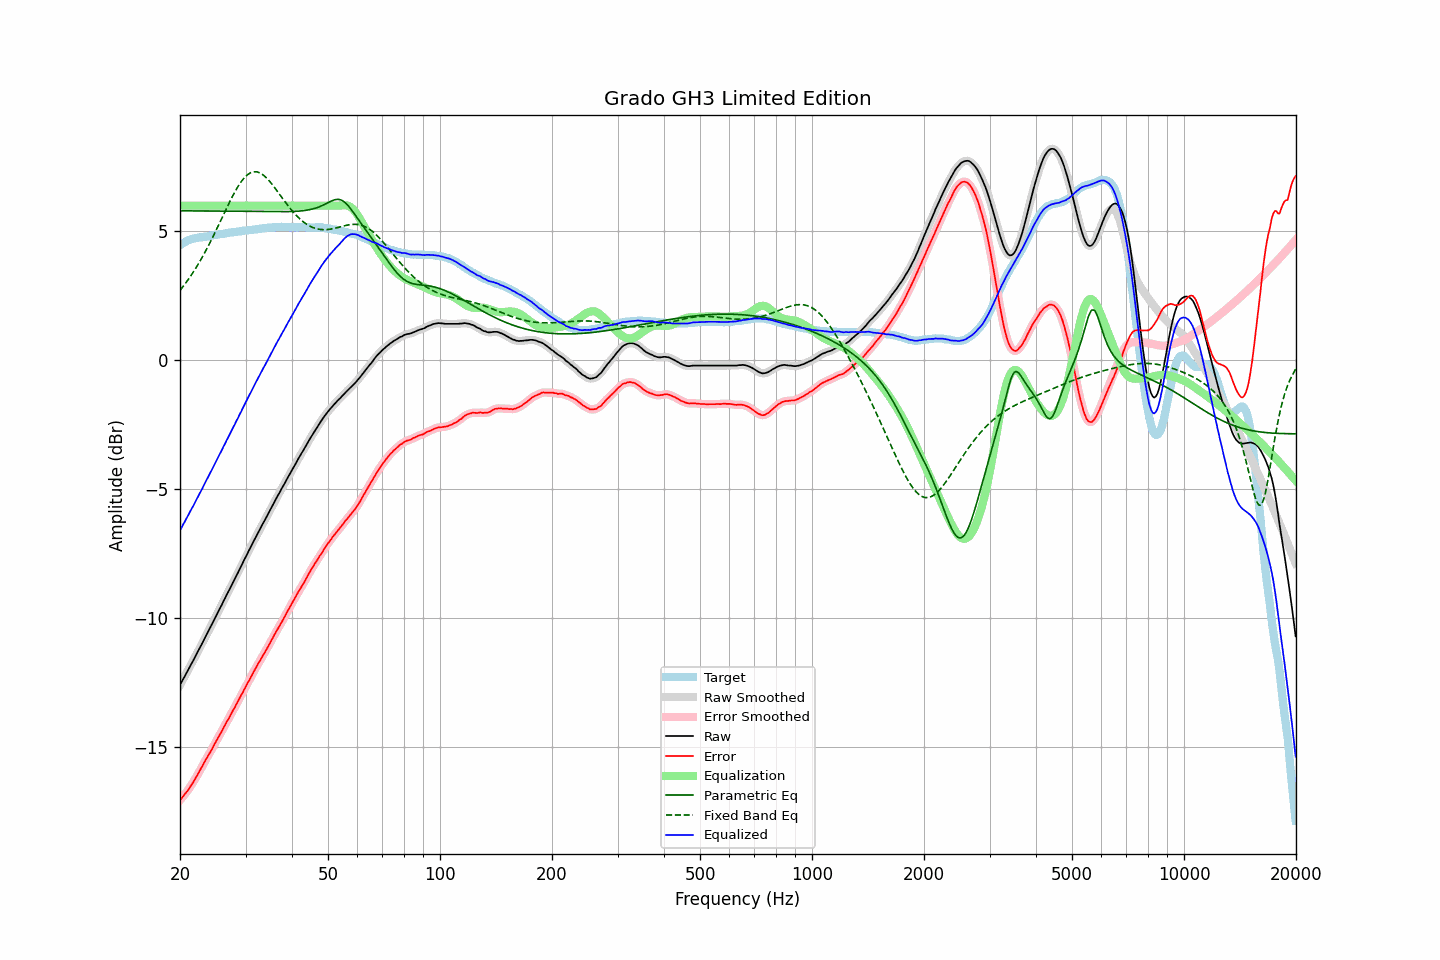

The data file committed next to this chart (first rows):
frequency, raw, error, smoothed, error_smoothed, equalization, parametric_eq, fixed_band_eq, equalized_raw, equalized_smoothed, target
20.00, -12.60, -17.06, -12.60, -17.07, 6.00, 5.80, 2.71, -6.60, -6.60, 4.47
20.20, -12.49, -16.99, -12.48, -16.99, 6.00, 5.80, 2.79, -6.49, -6.48, 4.51
20.40, -12.37, -16.91, -12.37, -16.92, 6.00, 5.80, 2.87, -6.37, -6.37, 4.55
20.61, -12.26, -16.84, -12.25, -16.84, 6.00, 5.80, 2.95, -6.26, -6.25, 4.58
20.81, -12.14, -16.75, -12.14, -16.76, 6.00, 5.80, 3.03, -6.14, -6.14, 4.62
21.02, -12.03, -16.68, -12.02, -16.67, 6.00, 5.80, 3.12, -6.03, -6.02, 4.66
21.23, -11.91, -16.58, -11.91, -16.59, 6.00, 5.80, 3.21, -5.91, -5.91, 4.68
21.44, -11.78, -16.48, -11.79, -16.49, 6.00, 5.80, 3.30, -5.78, -5.79, 4.70
21.66, -11.68, -16.39, -11.67, -16.39, 6.00, 5.80, 3.40, -5.68, -5.67, 4.72
21.87, -11.55, -16.28, -11.55, -16.28, 6.00, 5.80, 3.49, -5.55, -5.55, 4.73
22.09, -11.43, -16.18, -11.44, -16.18, 6.00, 5.80, 3.59, -5.43, -5.44, 4.75
22.31, -11.31, -16.07, -11.32, -16.07, 6.00, 5.80, 3.70, -5.31, -5.32, 4.76
22.54, -11.20, -15.96, -11.20, -15.96, 6.00, 5.80, 3.80, -5.20, -5.20, 4.77
22.76, -11.08, -15.85, -11.08, -15.85, 6.00, 5.79, 3.91, -5.08, -5.08, 4.78
22.99, -10.96, -15.73, -10.95, -15.73, 6.00, 5.79, 4.02, -4.96, -4.95, 4.78
23.22, -10.83, -15.61, -10.83, -15.61, 6.00, 5.79, 4.13, -4.83, -4.83, 4.78
23.45, -10.71, -15.50, -10.71, -15.50, 6.00, 5.79, 4.25, -4.71, -4.71, 4.79
23.69, -10.59, -15.39, -10.59, -15.39, 6.00, 5.79, 4.36, -4.59, -4.59, 4.80
23.92, -10.46, -15.28, -10.47, -15.28, 6.00, 5.79, 4.48, -4.46, -4.47, 4.81
24.16, -10.35, -15.18, -10.35, -15.18, 6.00, 5.79, 4.61, -4.35, -4.35, 4.83
24.40, -10.22, -15.08, -10.22, -15.07, 6.00, 5.79, 4.73, -4.22, -4.22, 4.85
24.65, -10.10, -14.95, -10.10, -14.96, 6.00, 5.79, 4.86, -4.10, -4.10, 4.85
24.89, -9.97, -14.84, -9.97, -14.84, 6.00, 5.79, 4.98, -3.97, -3.97, 4.86
25.14, -9.85, -14.73, -9.85, -14.72, 6.00, 5.79, 5.11, -3.85, -3.85, 4.87
25.39, -9.72, -14.61, -9.73, -14.61, 6.00, 5.79, 5.24, -3.72, -3.73, 4.88
25.65, -9.61, -14.51, -9.61, -14.50, 6.00, 5.79, 5.38, -3.61, -3.61, 4.90
25.91, -9.49, -14.39, -9.48, -14.39, 6.00, 5.79, 5.51, -3.49, -3.48, 4.90
26.16, -9.35, -14.26, -9.36, -14.27, 6.00, 5.79, 5.64, -3.35, -3.36, 4.91
26.43, -9.24, -14.16, -9.23, -14.15, 6.00, 5.79, 5.77, -3.24, -3.23, 4.92
26.69, -9.11, -14.03, -9.11, -14.04, 6.00, 5.79, 5.90, -3.11, -3.11, 4.93
26.96, -8.99, -13.93, -8.99, -13.93, 6.00, 5.79, 6.03, -2.99, -2.99, 4.95
27.23, -8.87, -13.82, -8.86, -13.82, 6.00, 5.79, 6.16, -2.87, -2.86, 4.96
27.50, -8.74, -13.70, -8.74, -13.71, 6.00, 5.78, 6.28, -2.74, -2.74, 4.97
27.77, -8.61, -13.58, -8.62, -13.59, 6.00, 5.78, 6.40, -2.61, -2.62, 4.97
28.05, -8.50, -13.48, -8.49, -13.47, 6.00, 5.78, 6.52, -2.50, -2.49, 4.98
28.33, -8.37, -13.35, -8.37, -13.36, 6.00, 5.78, 6.63, -2.37, -2.37, 4.98
28.62, -8.25, -13.24, -8.24, -13.24, 6.00, 5.78, 6.74, -2.25, -2.24, 4.99
28.90, -8.12, -13.12, -8.12, -13.12, 6.00, 5.78, 6.83, -2.12, -2.12, 5.00
29.19, -8.00, -13.00, -7.99, -13.00, 6.00, 5.78, 6.92, -2.00, -1.99, 5.00
29.48, -7.87, -12.90, -7.87, -12.89, 6.00, 5.78, 7.01, -1.87, -1.87, 5.03
29.78, -7.74, -12.77, -7.74, -12.77, 6.00, 5.78, 7.08, -1.74, -1.74, 5.03
30.08, -7.62, -12.66, -7.61, -12.65, 6.00, 5.78, 7.14, -1.62, -1.61, 5.04
30.38, -7.49, -12.52, -7.49, -12.53, 6.00, 5.78, 7.20, -1.49, -1.49, 5.04
30.68, -7.37, -12.42, -7.37, -12.42, 6.00, 5.78, 7.24, -1.37, -1.37, 5.06
30.99, -7.25, -12.30, -7.24, -12.30, 6.00, 5.78, 7.28, -1.25, -1.24, 5.05
31.30, -7.12, -12.18, -7.12, -12.19, 6.00, 5.77, 7.30, -1.12, -1.12, 5.06
31.61, -7.00, -12.07, -7.00, -12.07, 6.00, 5.77, 7.32, -1.00, -1.00, 5.07
31.93, -6.88, -11.96, -6.87, -11.95, 6.00, 5.77, 7.31, -0.88, -0.87, 5.08
32.24, -6.75, -11.83, -6.76, -11.84, 6.00, 5.77, 7.31, -0.75, -0.76, 5.08
32.57, -6.64, -11.74, -6.64, -11.73, 6.00, 5.77, 7.29, -0.64, -0.64, 5.10
32.89, -6.53, -11.63, -6.52, -11.63, 6.00, 5.77, 7.26, -0.53, -0.52, 5.11
33.22, -6.41, -11.52, -6.41, -11.52, 6.00, 5.77, 7.22, -0.41, -0.41, 5.12
33.55, -6.28, -11.41, -6.29, -11.41, 6.00, 5.77, 7.18, -0.28, -0.29, 5.12
33.89, -6.18, -11.31, -6.17, -11.31, 6.00, 5.77, 7.12, -0.18, -0.17, 5.13
34.23, -6.06, -11.20, -6.06, -11.20, 6.00, 5.77, 7.06, -0.06, -0.06, 5.14
34.57, -5.94, -11.08, -5.94, -11.08, 6.00, 5.77, 7.00, 0.06, 0.06, 5.15
34.92, -5.82, -10.96, -5.82, -10.97, 6.00, 5.77, 6.93, 0.18, 0.18, 5.15
35.27, -5.70, -10.85, -5.70, -10.85, 6.00, 5.77, 6.85, 0.30, 0.30, 5.15
35.62, -5.58, -10.74, -5.58, -10.74, 6.00, 5.77, 6.77, 0.42, 0.42, 5.16
35.97, -5.45, -10.62, -5.46, -10.62, 6.00, 5.77, 6.69, 0.55, 0.54, 5.16
... 635 more rows
